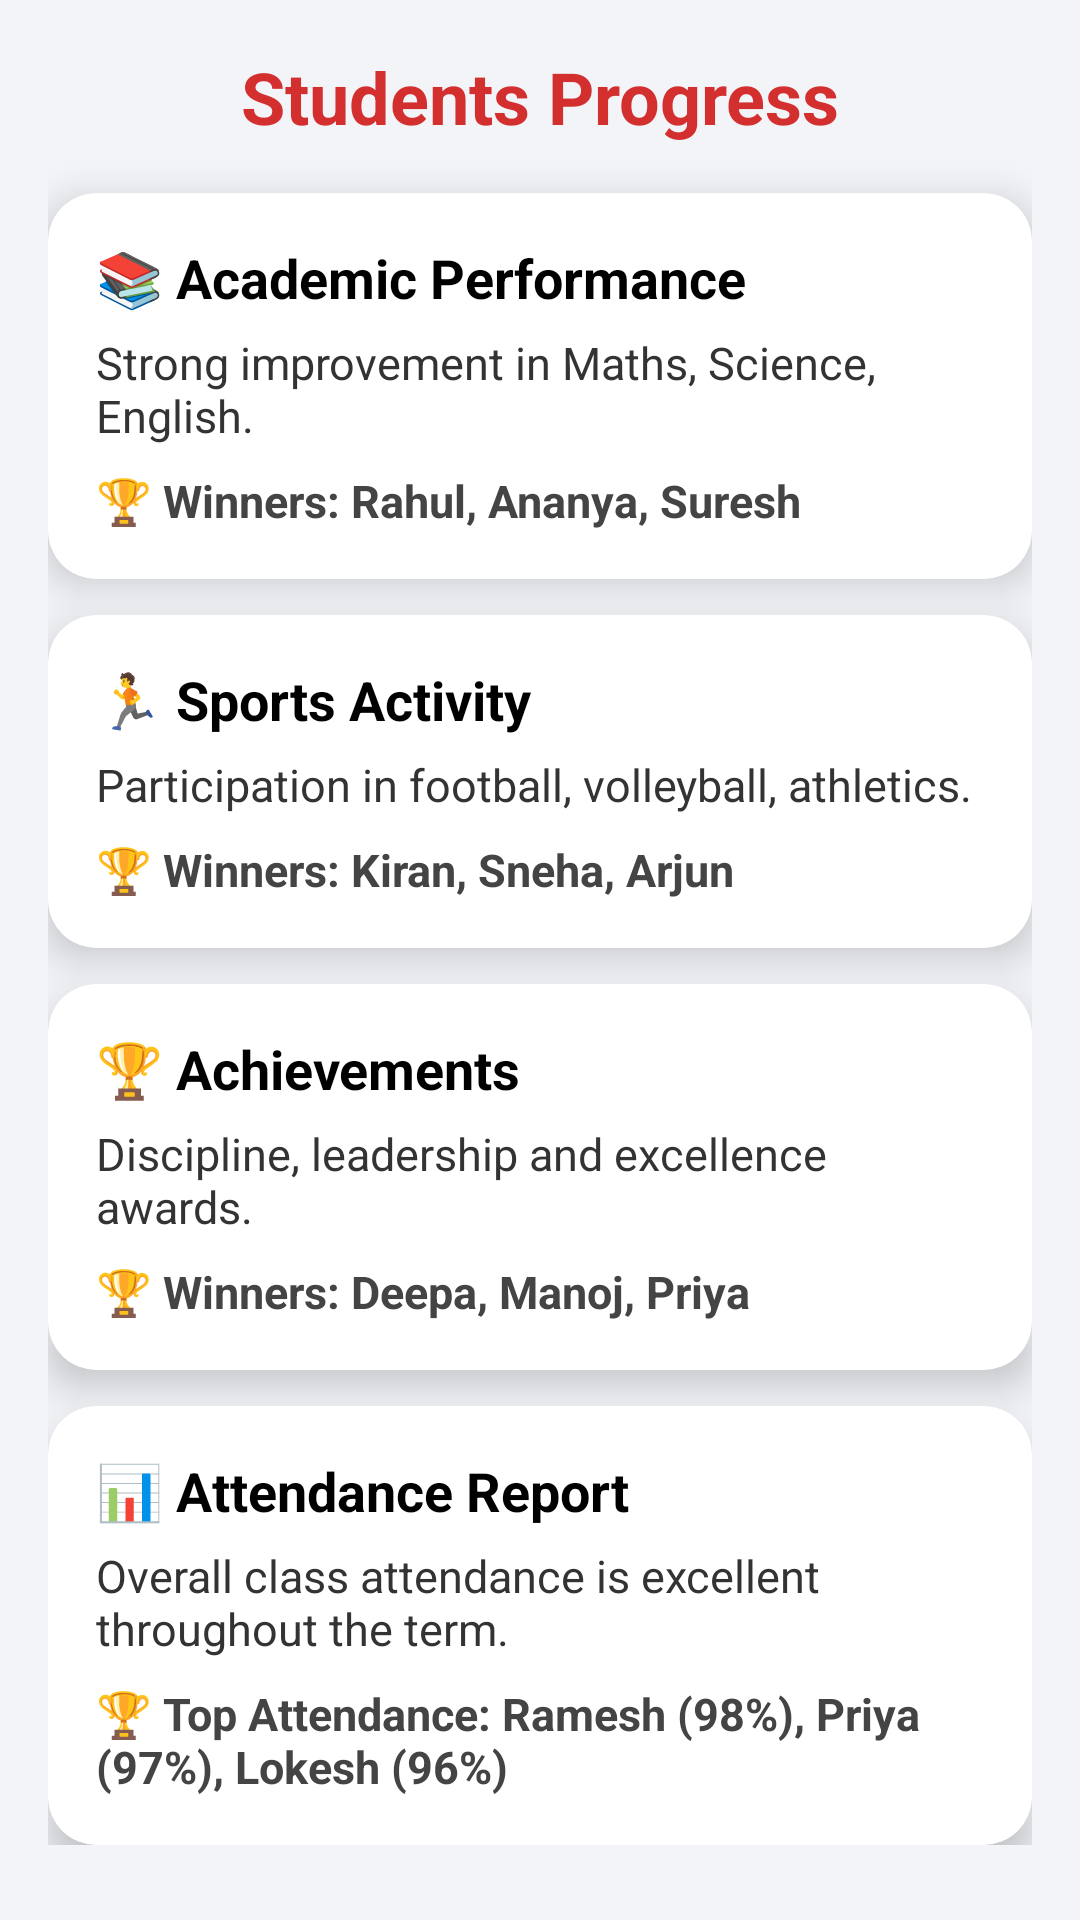

Produce the Android XML layout that renders to this screen, including the resource entries it uses.
<!-- AndroidManifest.xml: application theme Theme.AppCompat.Light.NoActionBar -->
<!-- res/layout/activity_progress.xml -->
<?xml version="1.0" encoding="utf-8"?>
<ScrollView xmlns:android="http://schemas.android.com/apk/res/android"
    xmlns:app="http://schemas.android.com/apk/res-auto"
    android:layout_width="match_parent"
    android:layout_height="match_parent"
    android:background="#F2F4F8">

    <LinearLayout
        android:layout_width="match_parent"
        android:layout_height="wrap_content"
        android:orientation="vertical"
        android:padding="16dp">

        
        <TextView
            android:layout_width="match_parent"
            android:layout_height="wrap_content"
            android:text="Students Progress"
            android:textSize="24sp"
            android:textStyle="bold"
            android:gravity="center"
            android:textColor="#D32F2F"
            android:layout_marginBottom="16dp"/>

        
        <androidx.cardview.widget.CardView
            android:layout_width="match_parent"
            android:layout_height="wrap_content"
            android:layout_marginBottom="12dp"
            app:cardCornerRadius="16dp"
            app:cardElevation="8dp"
            app:cardBackgroundColor="#FFFFFF">

            <LinearLayout
                android:layout_width="match_parent"
                android:layout_height="wrap_content"
                android:orientation="vertical"
                android:padding="16dp">

                <TextView
                    android:text="📚 Academic Performance"
                    android:textSize="18sp"
                    android:textStyle="bold"
                    android:textColor="#000000"
                    android:layout_width="match_parent"
                    android:layout_height="wrap_content"/>

                <TextView
                    android:text="Strong improvement in Maths, Science, English."
                    android:textSize="15sp"
                    android:textColor="#333333"
                    android:layout_marginTop="6dp"
                    android:layout_width="match_parent"
                    android:layout_height="wrap_content"/>

                <TextView
                    android:text="🏆 Winners: Rahul, Ananya, Suresh"
                    android:textSize="15sp"
                    android:textStyle="bold"
                    android:textColor="#444444"
                    android:layout_marginTop="8dp"
                    android:layout_width="match_parent"
                    android:layout_height="wrap_content"/>
            </LinearLayout>

        </androidx.cardview.widget.CardView>

        
        <androidx.cardview.widget.CardView
            android:layout_width="match_parent"
            android:layout_height="wrap_content"
            android:layout_marginBottom="12dp"
            app:cardCornerRadius="16dp"
            app:cardElevation="8dp"
            app:cardBackgroundColor="#FFFFFF">

            <LinearLayout
                android:layout_width="match_parent"
                android:layout_height="wrap_content"
                android:orientation="vertical"
                android:padding="16dp">

                <TextView
                    android:text="🏃 Sports Activity"
                    android:textSize="18sp"
                    android:textStyle="bold"
                    android:textColor="#000000"
                    android:layout_width="match_parent"
                    android:layout_height="wrap_content"/>

                <TextView
                    android:text="Participation in football, volleyball, athletics."
                    android:textSize="15sp"
                    android:textColor="#333333"
                    android:layout_marginTop="6dp"
                    android:layout_width="match_parent"
                    android:layout_height="wrap_content"/>

                <TextView
                    android:text="🏆 Winners: Kiran, Sneha, Arjun"
                    android:textSize="15sp"
                    android:textStyle="bold"
                    android:textColor="#444444"
                    android:layout_marginTop="8dp"
                    android:layout_width="match_parent"
                    android:layout_height="wrap_content"/>
            </LinearLayout>

        </androidx.cardview.widget.CardView>

        
        <androidx.cardview.widget.CardView
            android:layout_width="match_parent"
            android:layout_height="wrap_content"
            android:layout_marginBottom="12dp"
            app:cardCornerRadius="16dp"
            app:cardElevation="8dp"
            app:cardBackgroundColor="#FFFFFF">

            <LinearLayout
                android:layout_width="match_parent"
                android:layout_height="wrap_content"
                android:orientation="vertical"
                android:padding="16dp">

                <TextView
                    android:text="🏆 Achievements"
                    android:textSize="18sp"
                    android:textStyle="bold"
                    android:textColor="#000000"
                    android:layout_width="match_parent"
                    android:layout_height="wrap_content"/>

                <TextView
                    android:text="Discipline, leadership and excellence awards."
                    android:textSize="15sp"
                    android:textColor="#333333"
                    android:layout_marginTop="6dp"
                    android:layout_width="match_parent"
                    android:layout_height="wrap_content"/>

                <TextView
                    android:text="🏆 Winners: Deepa, Manoj, Priya"
                    android:textSize="15sp"
                    android:textStyle="bold"
                    android:textColor="#444444"
                    android:layout_marginTop="8dp"
                    android:layout_width="match_parent"
                    android:layout_height="wrap_content"/>
            </LinearLayout>

        </androidx.cardview.widget.CardView>

        
        <androidx.cardview.widget.CardView
            android:layout_width="match_parent"
            android:layout_height="wrap_content"
            app:cardCornerRadius="16dp"
            app:cardElevation="8dp"
            app:cardBackgroundColor="#FFFFFF">

            <LinearLayout
                android:layout_width="match_parent"
                android:layout_height="wrap_content"
                android:orientation="vertical"
                android:padding="16dp">

                <TextView
                    android:text="📊 Attendance Report"
                    android:textSize="18sp"
                    android:textStyle="bold"
                    android:textColor="#000000"
                    android:layout_width="match_parent"
                    android:layout_height="wrap_content"/>

                <TextView
                    android:text="Overall class attendance is excellent throughout the term."
                    android:textSize="15sp"
                    android:textColor="#333333"
                    android:layout_marginTop="6dp"
                    android:layout_width="match_parent"
                    android:layout_height="wrap_content"/>

                <TextView
                    android:text="🏆 Top Attendance: Ramesh (98%), Priya (97%), Lokesh (96%)"
                    android:textSize="15sp"
                    android:textStyle="bold"
                    android:textColor="#444444"
                    android:layout_marginTop="8dp"
                    android:layout_width="match_parent"
                    android:layout_height="wrap_content"/>
            </LinearLayout>

        </androidx.cardview.widget.CardView>

    </LinearLayout>
</ScrollView>
<!-- resources referenced by this layout -->
<resources>

</resources>
